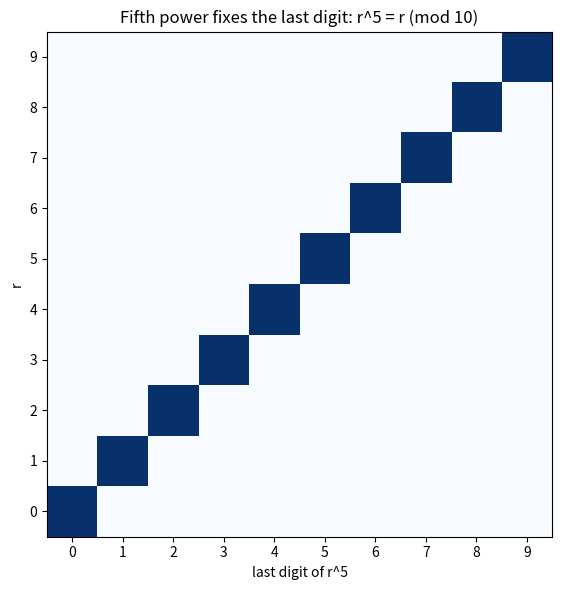

Python code for this plot:
import matplotlib.pyplot as plt
import numpy as np

# Heatmap: last digit of r^5 (mod 10) vs r -- a diagonal identity.
grid = np.zeros((10, 10), dtype=int)
for r in range(10):
    grid[r, (r ** 5) % 10] = 1

fig, ax = plt.subplots(figsize=(6, 6))
ax.imshow(grid, cmap="Blues", origin="lower")
ax.set_xlabel("last digit of r^5")
ax.set_ylabel("r")
ax.set_xticks(range(10)); ax.set_yticks(range(10))
ax.set_title("Fifth power fixes the last digit: r^5 = r (mod 10)")
plt.tight_layout()
plt.savefig("last_digit_identity.png", dpi=150)
print("saved last_digit_identity.png")
